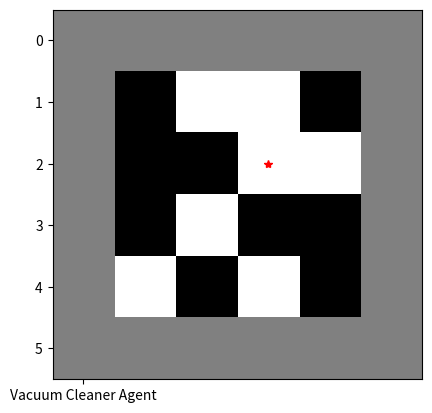
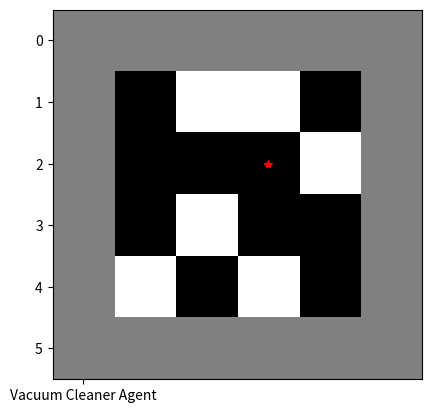
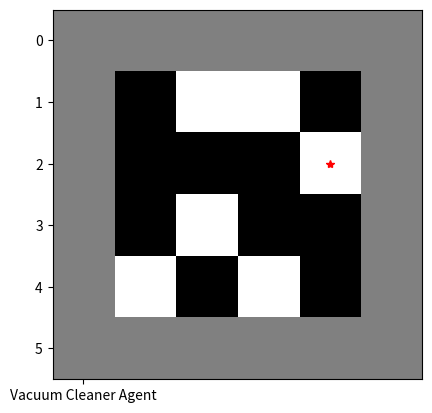
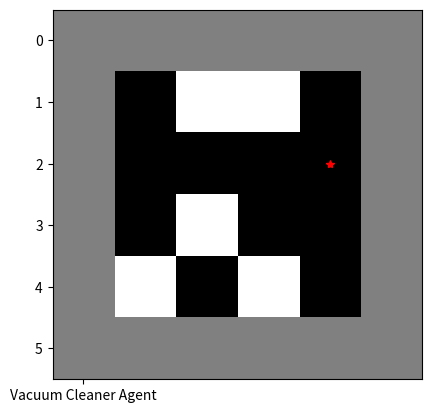
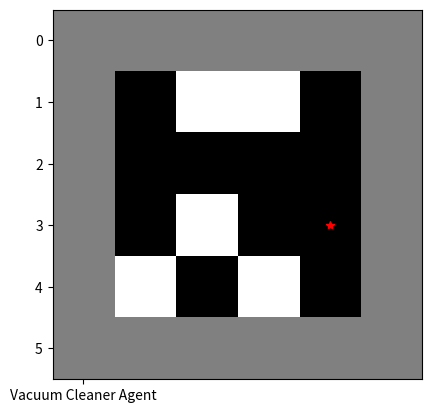
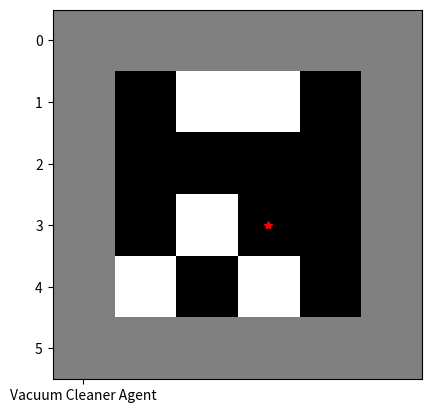
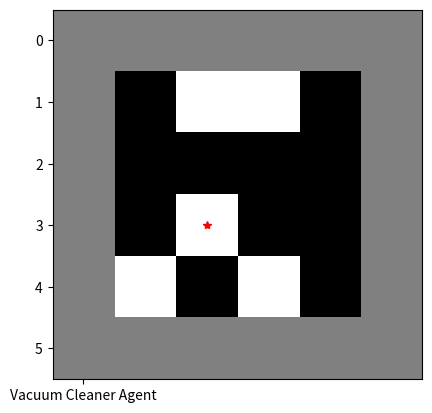
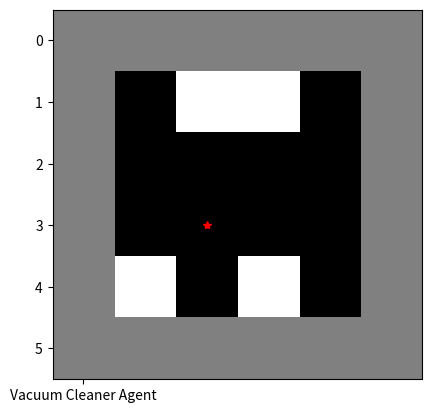
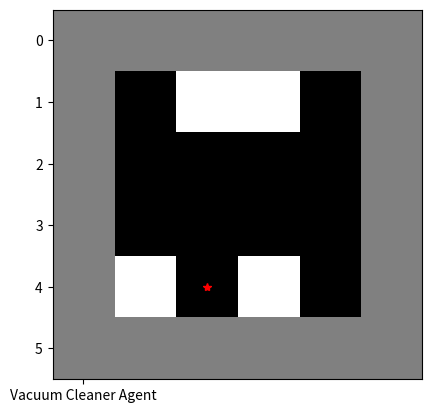
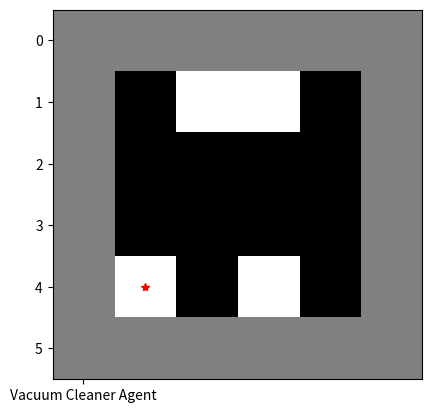
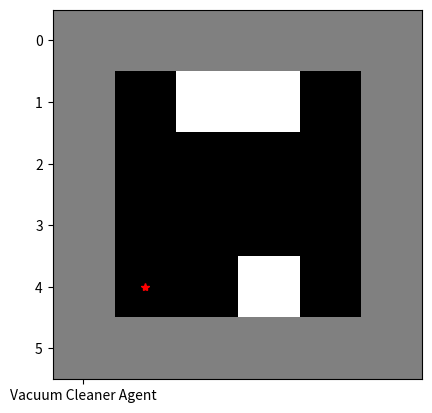
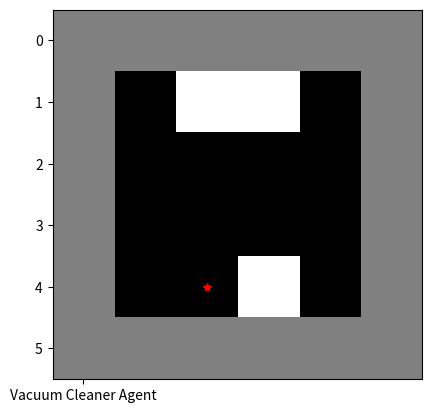
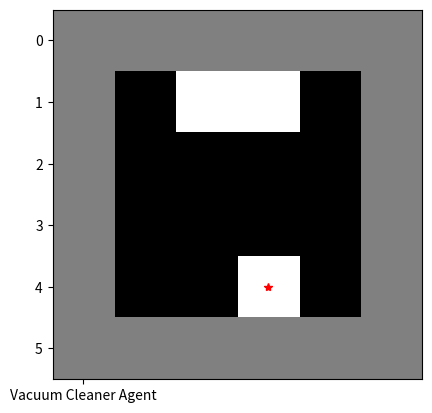
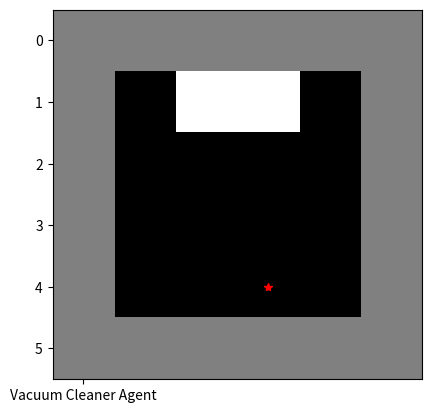
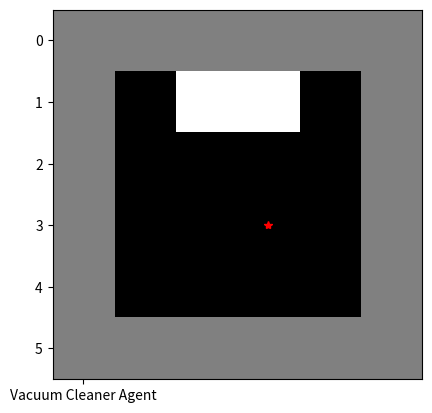
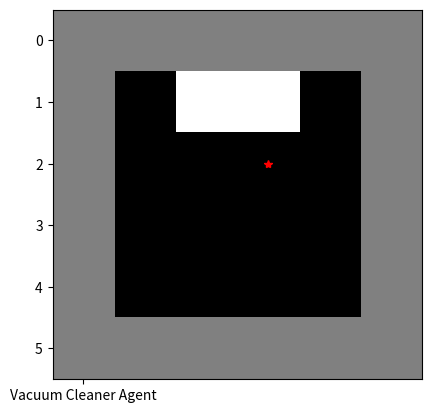

Python code for these plots, in order:
import matplotlib.pyplot as plt
import random

#Method to find all current dirt
def locate_dirt(scenario):
    _dirt = list()

    for line in range(1, 6):
        for column in range(1, 6):
            if scenario[line][column] == 2:
                _dirt.append(''.join([str(line), str(column)]))
    
    return _dirt

#Method to locate dirt closest to agent
def _closer_dirt(scenario, dirt:list, agent_y, agent_x):
    _closer_sum = None
    _closer = None
    _agent_localtion = int(''.join([str(agent_y), str(agent_x)]))

    for d in dirt:
        if _closer_sum is None or abs(_agent_localtion - int(d)) < _closer_sum:
            _closer_sum = abs(_agent_localtion - int(d))
            _closer = d

    return (int(_closer[0]), int(_closer[1])) if _closer is not None else None

#Method for defining next agent step
def next_step(closer_dirt:tuple, agent_y, agent_x):
    if closer_dirt == (agent_y, agent_x):
        return (True, agent_y, agent_x)
    else:
        if agent_y > closer_dirt[0]:
            print('Action Chosen: down')
            return (False, agent_y - 1, agent_x)
        elif agent_y < closer_dirt[0]:
            print('Action Chosen: up')
            return (False, agent_y + 1, agent_x)
        elif agent_x > closer_dirt[1]:
            print('Action Chosen: right')
            return (False, agent_y, agent_x - 1)
        elif agent_x < closer_dirt[1]:
            print('Action Chosen: left')
            return (False, agent_y, agent_x + 1)

#Robot home postion 5x5 matrix
_agent_y = random.randint(1, 4)
_agent_x = random.randint(1, 4)

#assemble random scenario, 6x6 matrix - 0 = clean | 1 = wall |  2 = dirty
_scenario = [[random.choice([0, 2]) if column % 5 != 0 and line % 5 != 0 else 1 for column in range(0, 6)] for line in range(0, 6)]

# Scan Continuity Control Variable
_not_clean = True
_cleaned_up = True
_ld = None
_cd = None

print('============ Initialized Cleaning ============')

#display and action
while(_not_clean):
    #Paint the screen
    plt.imshow(_scenario, 'gray')
    plt.show(block=False)
    plt.plot(_agent_x, _agent_y, '*r', 'Vacuum Cleaner Agent', 5, linewidth=2.0)
    plt.pause(0.5)
    plt.clf()
    
    #Check if you are no longer looking for a dirt. If so, it will prompt you for the 
    #next step to find the dirt, when it finds it releases the flag to locate the next dirt.
    if _cleaned_up:
        _ld = locate_dirt(_scenario)
        _cd = _closer_dirt(_scenario, _ld, _agent_y, _agent_x)

        if(_cd is None):
            _not_clean = False
            continue
        
        _cleaned_up = False
    
    _dirt_here, _agent_y, _agent_x = next_step(_cd, _agent_y, _agent_x)

    if _dirt_here:
        print('Action Chosen: aspire')
        _scenario[_agent_y][_agent_x] = 0
        _cleaned_up = True

print('============ Finialized Cleaning ============')
